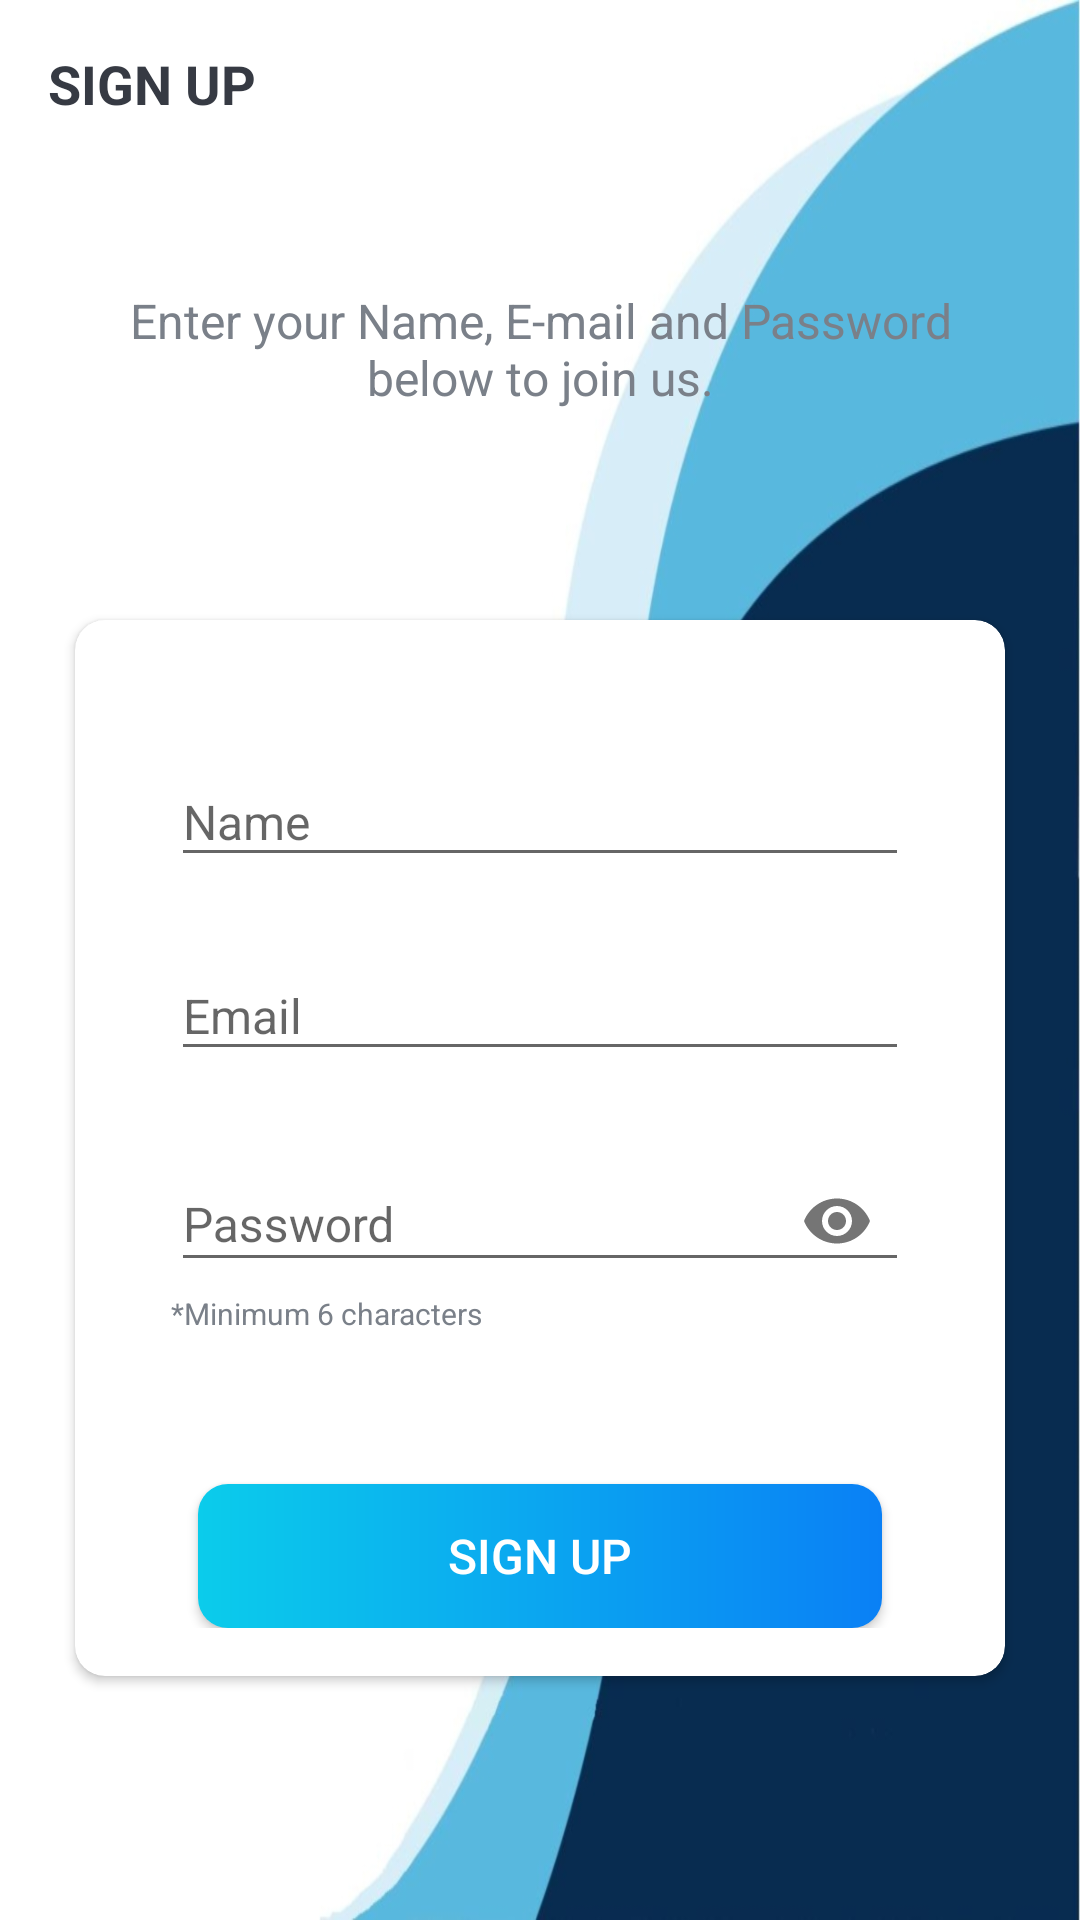

Here is an Android app screen rendered from its layout file. Give the layout XML and the strings, colors and styles it references.
<!-- AndroidManifest.xml: activity theme Theme.trelloClone -->
<!-- res/layout/activity_sign_up.xml -->
<?xml version="1.0" encoding="utf-8"?>
<LinearLayout xmlns:android="http://schemas.android.com/apk/res/android"
    xmlns:app="http://schemas.android.com/apk/res-auto"
    xmlns:tools="http://schemas.android.com/tools"
    android:layout_width="match_parent"
    android:layout_height="match_parent"
    android:background="@drawable/signup_bg"
    android:orientation="vertical"

    tools:context=".activites.SignUpActivity">

    <androidx.appcompat.widget.Toolbar
        android:id="@+id/toolbar_signup_activity"
        android:layout_width="match_parent"
        android:layout_height="?actionBarSize"
        >
        <TextView
            android:id="@+id/tv_title"
            android:layout_width="match_parent"
            android:layout_height="match_parent"
            android:gravity="center_vertical"
            android:text="SIGN UP"
            android:textColor="@color/darkgray"
            android:textSize="@dimen/toolbar_title_text_size"
            android:textStyle="bold"
            />


    </androidx.appcompat.widget.Toolbar>

    <LinearLayout
        android:layout_width="match_parent"
        android:layout_height="match_parent"
        android:layout_gravity="center"
        android:layout_marginTop="@dimen/authentication_screen_content_margin_top"
        android:orientation="vertical">

        <TextView
            android:layout_width="match_parent"
            android:layout_height="wrap_content"
            android:gravity="center"
            android:textColor="@color/lightgray"
            android:textSize="@dimen/authentication_description_text_size"
            android:text="Enter your Name, E-mail and Password below to join us."
            android:layout_marginEnd="@dimen/authentication_screen_marginStartEnd"
            android:layout_marginStart="@dimen/authentication_screen_marginStartEnd"
            />

        <androidx.cardview.widget.CardView
            android:layout_width="match_parent"
            android:layout_height="wrap_content"
            android:elevation="@dimen/cardview_elevation"
            android:layout_gravity="center_vertical"
            app:cardCornerRadius="@dimen/card_view_corner_radius"
            android:layout_marginEnd="@dimen/authentication_screen_marginStartEnd"
            android:layout_marginStart="@dimen/authentication_screen_marginStartEnd"
            android:layout_marginTop="70dp"
>

            <LinearLayout
                android:layout_width="match_parent"
                android:layout_height="wrap_content"
                android:orientation="vertical"
                android:layout_marginTop="20dp"
                android:padding="@dimen/card_view_layout_content_padding"
            >
                <com.google.android.material.textfield.TextInputLayout
                    android:layout_width="match_parent"
                    android:layout_height="wrap_content"

                    android:layout_marginStart="@dimen/authenticaiton_screen_till_marginstartend"
                    android:layout_marginEnd="@dimen/authenticaiton_screen_till_marginstartend">

                    <androidx.appcompat.widget.AppCompatEditText
                        android:layout_width="match_parent"
                        android:id="@+id/signup_name"
                        android:layout_height="wrap_content"
                        android:hint="Name"
                        android:inputType="textEmailAddress"
                        android:textSize="@dimen/et_text_size"/>

                </com.google.android.material.textfield.TextInputLayout>

                <com.google.android.material.textfield.TextInputLayout
                    android:layout_width="match_parent"
                    android:layout_height="wrap_content"
                    android:layout_marginTop="15dp"
                    android:layout_marginStart="@dimen/authenticaiton_screen_till_marginstartend"
                    android:layout_marginEnd="@dimen/authenticaiton_screen_till_marginstartend">

                    <androidx.appcompat.widget.AppCompatEditText
                        android:layout_width="match_parent"
                        android:id="@+id/signup_email"
                        android:layout_height="wrap_content"
                        android:hint="Email"
                        android:inputType="textEmailAddress"
                        android:textSize="@dimen/et_text_size"/>

                </com.google.android.material.textfield.TextInputLayout>

                <com.google.android.material.textfield.TextInputLayout
                    android:layout_width="match_parent"
                    android:layout_height="wrap_content"
                    android:layout_marginTop="15dp"
                    app:passwordToggleEnabled="true"
                    android:layout_marginStart="@dimen/authenticaiton_screen_till_marginstartend"
                    android:layout_marginEnd="@dimen/authenticaiton_screen_till_marginstartend">

                    <androidx.appcompat.widget.AppCompatEditText
                        android:id="@+id/signup_password"
                        android:layout_width="match_parent"
                        android:layout_height="wrap_content"

                        android:drawableRight="@drawable/show_pwd"
                        android:drawablePadding="5dp"

                        android:hint="Password"
                        android:inputType="textPassword"
                        android:textSize="@dimen/et_text_size" />

                </com.google.android.material.textfield.TextInputLayout>
                <TextView
                    android:layout_width="wrap_content"
                    android:layout_height="wrap_content"
                    android:text="*Minimum 6 characters"
                    android:textSize="10sp"
                    android:layout_marginStart="@dimen/authenticaiton_screen_till_marginstartend"
                    android:layout_marginEnd="@dimen/authenticaiton_screen_till_marginstartend"
                    android:textColor="@color/lightgray"
                    />

                <android.widget.Button
                    android:id="@+id/sign_up_button"
                    android:layout_width="match_parent"
                    android:layout_height="wrap_content"
                    android:layout_gravity="center"
                    android:layout_marginStart="@dimen/authentication_screen_marginStartEnd"
                    android:layout_marginEnd="@dimen/authentication_screen_marginStartEnd"
                    android:layout_marginTop="@dimen/sign_up_screen_btn_marginTop"
                    android:background="@drawable/shape_button_rounded"
                    android:foreground="?attr/selectableItemBackground"
                    android:gravity="center"
                    android:paddingTop="10dp"
                    android:paddingBottom="10dp"
                    android:text="SIGN UP"
                    android:textColor="@color/white"
                    android:textSize="16sp"

                    >

                </android.widget.Button>
            </LinearLayout>
        </androidx.cardview.widget.CardView>

    </LinearLayout>
</LinearLayout>
<!-- resources referenced by this layout -->
<resources>
  <color name="darkgray">#363A43</color>
  <color name="lightgray">#7A8089</color>
  <color name="white">#FFFFFFFF</color>
  <dimen name="authenticaiton_screen_till_marginstartend">16dp</dimen>
  <dimen name="authentication_description_text_size">16sp</dimen>
  <dimen name="authentication_screen_content_margin_top">40dp</dimen>
  <dimen name="authentication_screen_marginStartEnd">25dp</dimen>
  <dimen name="card_view_corner_radius">10dp</dimen>
  <dimen name="card_view_layout_content_padding">16dp</dimen>
  <dimen name="cardview_elevation">10dp</dimen>
  <dimen name="et_text_size">16sp</dimen>
  <dimen name="sign_up_screen_btn_marginTop">50dp</dimen>
  <dimen name="toolbar_title_text_size">18sp</dimen>
  <!-- drawable shape_button_rounded (drawable) -->
  <?xml version="1.0" encoding="utf-8"?>
  <shape xmlns:android="http://schemas.android.com/apk/res/android"
      android:shape="rectangle">
  
      <gradient
          android:angle="360"
          android:startColor="#0BCCEB"
          android:endColor="#0A80F5"
          android:type="linear"
  
          >
  
      </gradient>
      <corners
          android:radius="10dp"/>
  </shape>
  <!-- drawable show_pwd (drawable) -->
  <vector android:height="24dp" android:tint="#797977"
      android:viewportHeight="24" android:viewportWidth="24"
      android:width="24dp" xmlns:android="http://schemas.android.com/apk/res/android">
      <path android:fillColor="@android:color/white" android:pathData="M12,4.5C7,4.5 2.73,7.61 1,12c1.73,4.39 6,7.5 11,7.5s9.27,-3.11 11,-7.5c-1.73,-4.39 -6,-7.5 -11,-7.5zM12,17c-2.76,0 -5,-2.24 -5,-5s2.24,-5 5,-5 5,2.24 5,5 -2.24,5 -5,5zM12,9c-1.66,0 -3,1.34 -3,3s1.34,3 3,3 3,-1.34 3,-3 -1.34,-3 -3,-3z"/>
  </vector>
  <!-- drawable signup_bg: png bitmap (drawable-v24, 74011 bytes) -->
  <style name="Theme.trelloClone" parent="Theme.AppCompat.Light.NoActionBar">
      <item name="windowActionBar">false</item>
      <item name="windowNoTitle">true</item>
  
      </style>
</resources>
